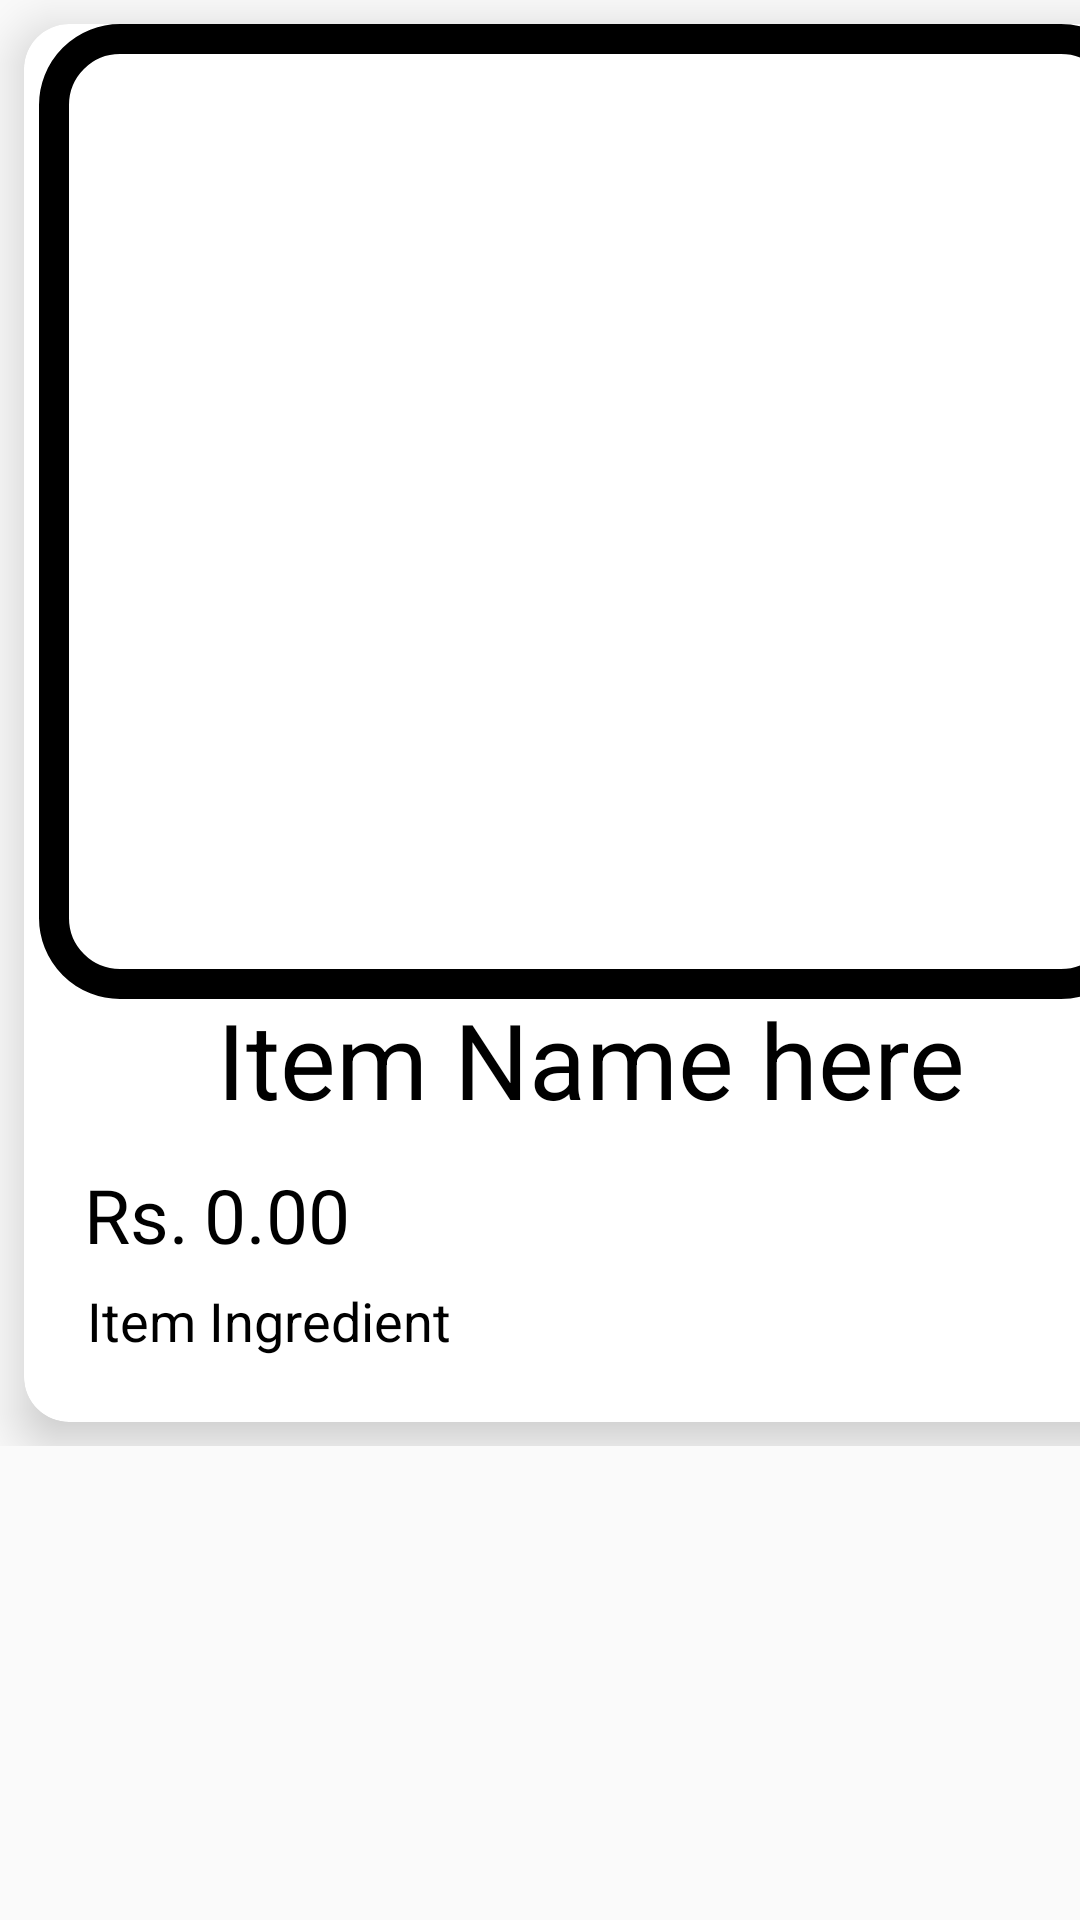

Android layout source for this screen:
<!-- AndroidManifest.xml: application theme AppTheme -->
<!-- res/layout/activity_items.xml -->
<?xml version="1.0" encoding="utf-8"?>
<RelativeLayout xmlns:android="http://schemas.android.com/apk/res/android"
    xmlns:card_view="http://schemas.android.com/apk/res-auto"
    android:layout_width="match_parent"
    android:layout_height="wrap_content">

    <LinearLayout
        android:id="@+id/linearmenu"
        android:layout_width="match_parent"
        android:layout_height="wrap_content"
        android:orientation="horizontal">

        <androidx.cardview.widget.CardView
            android:id="@+id/card_view"
            android:layout_width="378dp"
            android:layout_height="466dp"
            android:layout_gravity="center"
            android:layout_margin="8dp"
            card_view:cardCornerRadius="15dp"
            card_view:cardElevation="10dp">

            <ImageView
                android:id="@+id/imageviewmenupicture"
                android:layout_width="367.5dp"
                android:layout_height="325dp"
                android:layout_marginLeft="5dp"
                android:layout_marginRight="10dp"
                android:layout_marginTop="0dp"
                android:scaleType="centerCrop"
                android:src="@drawable/frame" />

            <TextView
                android:id="@+id/itemmenuname"
                android:layout_width="match_parent"
                android:layout_height="50dp"
                android:layout_marginTop="320dp"
                android:gravity="center"
                android:text="Item Name here"
                android:textColor="@color/black"
                android:textSize="35dp" />
            <TextView

                android:layout_width="120dp"
                android:layout_height="wrap_content"
                android:layout_marginLeft="20dp"
                android:layout_marginTop="380dp"
                android:text="Rs."
                android:textColor="@color/black"
                android:textSize="25dp" />

            <TextView
                android:id="@+id/itemmenuprice"
                android:layout_width="120dp"
                android:layout_height="wrap_content"
                android:layout_marginLeft="60dp"
                android:layout_marginTop="380dp"
                android:text="0.00"
                android:textColor="@color/black"
                android:textSize="25dp" />

            <TextView
                android:id="@+id/itemmenuingredient"
                android:layout_width="255dp"
                android:layout_height="wrap_content"
                android:layout_marginLeft="21dp"
                android:layout_marginTop="420dp"
                android:text="Item Ingredient"
                android:textColor="@color/black"
                android:textSize="18dp" />


            <Button
                android:id="@+id/animationheart"
                android:layout_width="48dp"
                android:layout_height="48dp"
                android:layout_alignParentBottom="true"
                android:layout_marginTop="389dp"
                android:layout_marginLeft="290dp"
                android:background="@drawable/ic_baseline_favorite_border_24" />

        </androidx.cardview.widget.CardView>
    </LinearLayout>

















</RelativeLayout>
<!-- resources referenced by this layout -->
<resources>
  <!-- drawable frame (drawable) -->
  <?xml version="1.0" encoding="utf-8"?>
  <shape xmlns:android="http://schemas.android.com/apk/res/android" android:shape="rectangle">
      <solid android:color="#00ffffff" />
      <padding
      android:left="6dp"
          android:top="6dp"
          android:right="6dp"
          android:bottom="6dp" />
      <corners android:radius="22dp" />
      <stroke android:width="10dp" android:color="#000000" />
  </shape>
  <style name="AppTheme" parent="Theme.AppCompat.Light.NoActionBar">
          
          <item name="colorPrimary">@color/colorPrimary</item>
          <item name="colorPrimaryDark">@color/cardview_dark_background</item>
          <item name="colorAccent">@color/colorAccent</item>
      </style>
  <color name="colorPrimary">#6200EE</color>
  <color name="colorAccent">#03DAC5</color>
  <!-- not gathered from this repository: default colours our renderer supplied (Android Studio template values) -->
  <color name="black">#FF000000</color>
</resources>
